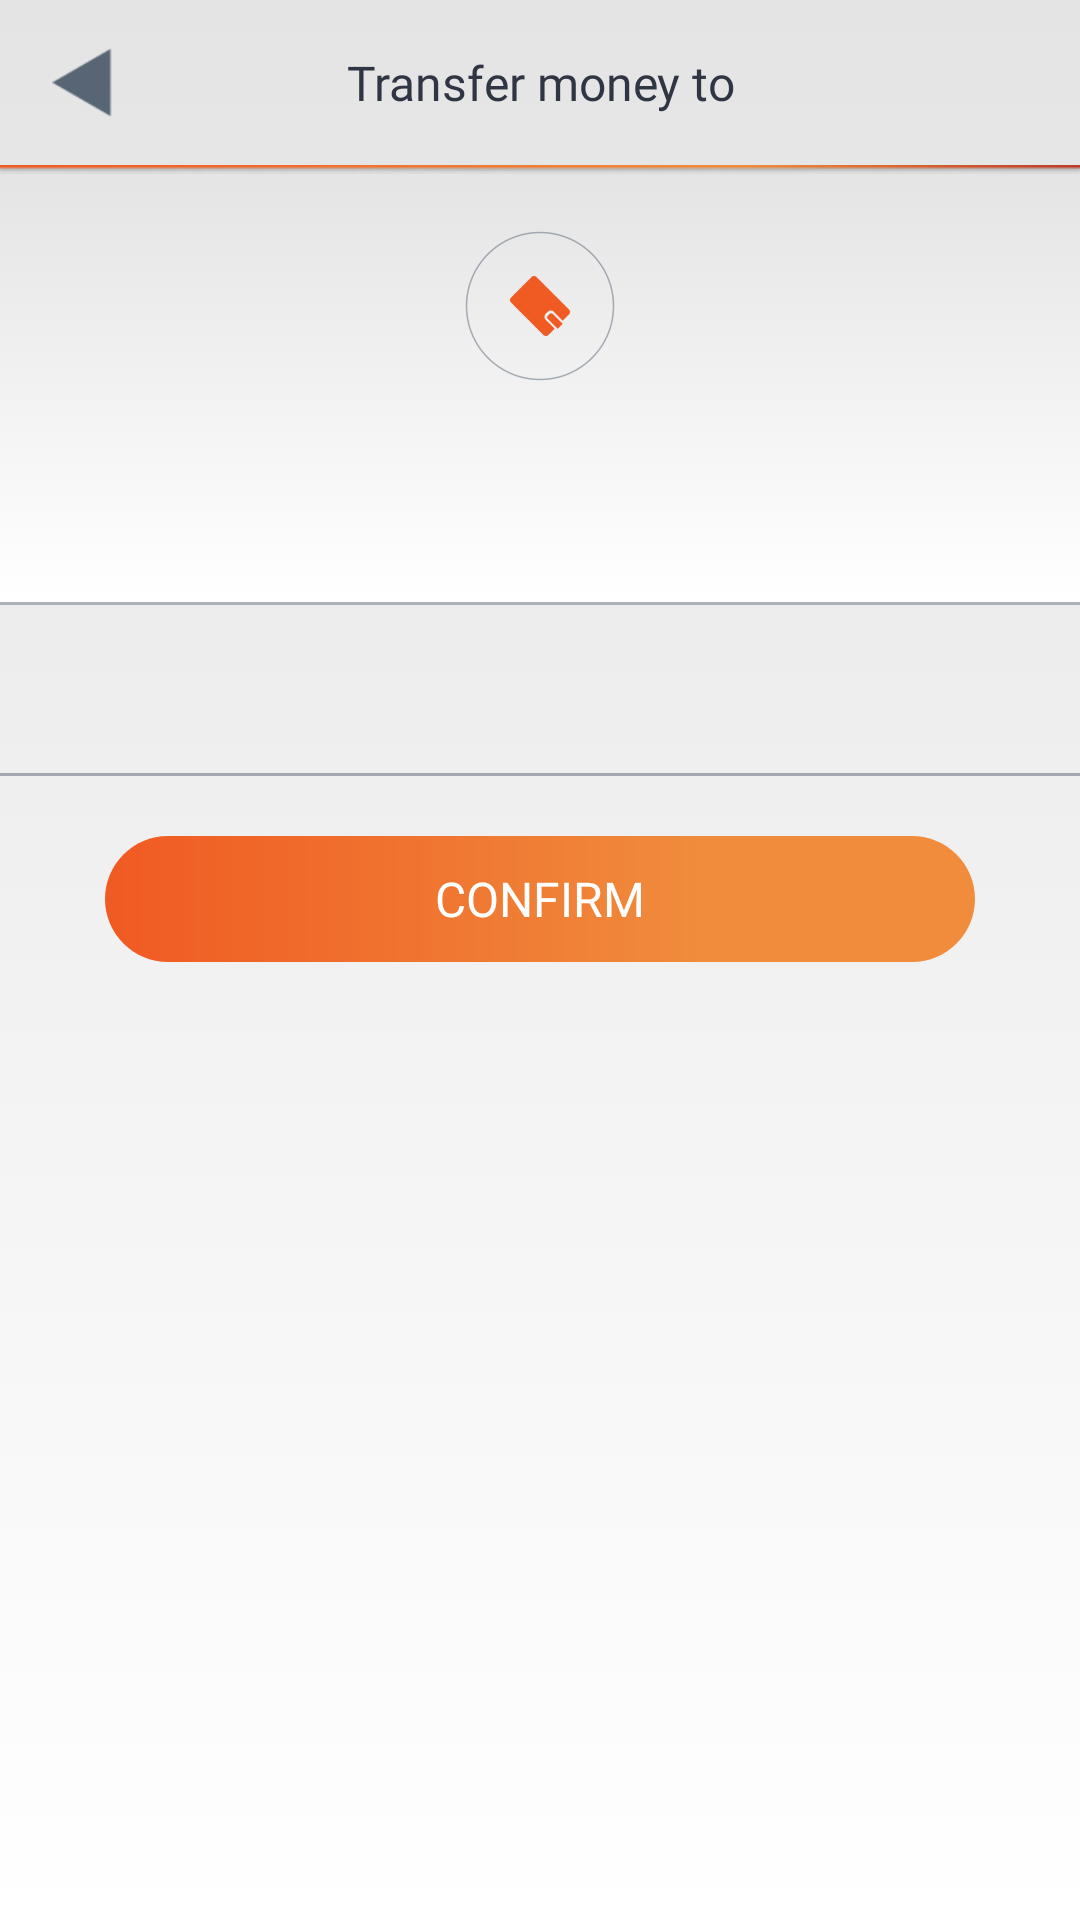

Android layout source for this screen:
<!-- AndroidManifest.xml: application theme AppTheme -->
<!-- res/layout/activity_money.xml -->
<?xml version="1.0" encoding="utf-8"?>
<android.support.constraint.ConstraintLayout xmlns:android="http://schemas.android.com/apk/res/android"
    xmlns:app="http://schemas.android.com/apk/res-auto"
    xmlns:tools="http://schemas.android.com/tools"
    android:layout_width="match_parent"
    android:layout_height="match_parent"
    android:background="@drawable/bggradient"
    tools:context="com.game.xogame.views.profile.MoneyActivity">

    <LinearLayout
        android:id="@+id/linearLayout5"
        android:layout_width="match_parent"
        android:layout_height="wrap_content"
        android:orientation="horizontal"
        app:layout_constraintEnd_toEndOf="parent"
        app:layout_constraintStart_toStartOf="parent"
        app:layout_constraintTop_toTopOf="parent"
        tools:ignore="UseCompoundDrawables">


        <ImageView
            android:id="@+id/imageView1"
            android:layout_width="55dp"
            android:layout_height="55dp"
            android:adjustViewBounds="true"
            android:cropToPadding="true"
            android:paddingLeft="16dp"
            android:paddingTop="16dp"
            android:paddingRight="16dp"
            android:paddingBottom="16dp"
            android:src="@drawable/setting_back"
            tools:ignore="ContentDescription" />

        <TextView
            android:id="@+id/textView1"
            android:layout_width="match_parent"
            android:layout_height="55dp"
            android:layout_marginEnd="55dp"
            android:gravity="center_vertical"
            android:fontFamily="@font/roboto_regular"
            android:text="@string/activityMoney_sentMoneyOn"
            android:textAlignment="center"
            android:textColor="#2F3542"
            android:textSize="16dp" />

    </LinearLayout>

    <LinearLayout
        android:id="@+id/linearLayout6"
        android:layout_width="match_parent"
        android:layout_height="wrap_content"
        android:background="@drawable/bggradient"
        android:orientation="vertical"
        app:layout_constraintEnd_toEndOf="parent"
        app:layout_constraintStart_toStartOf="parent"
        app:layout_constraintTop_toBottomOf="@+id/linearLayout5">


        <ImageView
            android:id="@+id/imageView3"
            android:layout_width="match_parent"
            android:layout_height="wrap_content"
            android:adjustViewBounds="true"
            android:cropToPadding="true"
            android:src="@drawable/profile_line"
            tools:ignore="ContentDescription" />

        <ImageView
            android:id="@+id/imageView12"
            android:layout_width="wrap_content"
            android:layout_height="50dp"
            android:layout_gravity="center_horizontal"
            android:layout_marginTop="19dp"
            android:adjustViewBounds="true"
            android:background="@drawable/oval_grey"
            android:cropToPadding="true"
            android:padding="15dp"
            app:srcCompat="@drawable/mywin"
            tools:ignore="ContentDescription" />

        <TextView
            android:id="@+id/textView2"
            android:layout_width="match_parent"
            android:layout_height="wrap_content"
            android:layout_marginTop="8dp"
            tools:text="3000 грн"
            android:textAlignment="center"
            android:textColor="#F05A23"
            android:textSize="16dp" />

        <ImageView
            android:id="@+id/imageView4"
            android:layout_width="match_parent"
            android:layout_height="1dp"
            android:layout_marginTop="44dp"
            android:src="#80586575"
            tools:ignore="ContentDescription" />


    </LinearLayout>

    <LinearLayout
        android:id="@+id/linearLayout8"
        android:layout_width="match_parent"
        android:layout_height="wrap_content"
        android:layout_marginTop="27dp"
        android:orientation="horizontal"
        app:layout_constraintEnd_toEndOf="parent"
        app:layout_constraintStart_toStartOf="parent"
        app:layout_constraintTop_toBottomOf="@+id/linearLayout6">

        <TextView
            android:id="@+id/textView3"
            android:layout_width="0dp"
            android:layout_height="wrap_content"
            android:layout_marginStart="12dp"
            android:layout_weight="1"
            android:fontFamily="@font/roboto_light"
            tools:text="TextView"
            android:textColor="#586575"
            android:textSize="14dp" />

        <TextView
            android:id="@+id/textView4"
            android:layout_width="0dp"
            android:layout_height="wrap_content"
            android:layout_marginStart="10dp"
            android:layout_marginEnd="12dp"
            android:layout_weight="2"
            android:fontFamily="@font/roboto_medium"
            tools:text="TextView"
            android:textColor="#2F3542"
            android:textSize="14dp" />
    </LinearLayout>

    <LinearLayout
        android:layout_width="match_parent"
        android:layout_height="wrap_content"
        android:layout_marginTop="10dp"
        android:orientation="vertical"
        app:layout_constraintTop_toBottomOf="@+id/linearLayout8">

        <ImageView
            android:id="@+id/imageView16"
            android:layout_width="match_parent"
            android:layout_height="wrap_content"
            android:adjustViewBounds="true"
            android:cropToPadding="true"
            android:scaleType="fitXY"
            app:srcCompat="@drawable/profile_line_grey"
            tools:ignore="ContentDescription" />


        <Button
            android:id="@+id/imageButton"
            android:layout_width="290dp"
            android:layout_height="42dp"
            android:layout_gravity="center_horizontal"
            android:layout_marginTop="20dp"
            android:background="@drawable/registration_button_view"
            android:fontFamily="@font/roboto_regular"
            android:text="@string/activityMoney_confirm"
            android:textColor="#ffffff"
            android:textSize="16dp"
            app:layout_constraintEnd_toEndOf="parent"
            app:layout_constraintHorizontal_bias="0.495"
            app:layout_constraintStart_toStartOf="parent"
            app:layout_constraintTop_toBottomOf="@+id/editText3" />
    </LinearLayout>

</android.support.constraint.ConstraintLayout>
<!-- resources referenced by this layout -->
<resources>
  <!-- drawable bggradient (drawable) -->
  <?xml version="1.0" encoding="utf-8"?>
  <selector xmlns:android="http://schemas.android.com/apk/res/android">
      <item>
          <shape>
              <gradient
                  android:angle="270"
                  android:startColor="#e4e4e4"
                  android:endColor="#FFFFFF"
                  android:type="linear" />
          </shape>
      </item>
  </selector>
  <!-- drawable mywin: png bitmap (drawable, 909 bytes) -->
  <!-- drawable oval_grey: png bitmap (drawable, 18175 bytes) -->
  <!-- drawable profile_line: png bitmap (drawable, 822 bytes) -->
  <!-- drawable profile_line_grey: png bitmap (drawable, 138 bytes) -->
  <!-- drawable registration_button_view (drawable) -->
  <?xml version="1.0" encoding="utf-8"?>
  <vector
  xmlns:android="http://schemas.android.com/apk/res/android"
  xmlns:aapt="http://schemas.android.com/aapt"
  android:width="290dp"
  android:height="42dp"
  android:viewportWidth="290"
  android:viewportHeight="42"
      >
  
  <group>
  
      <clip-path
          android:pathData="M21 0H269C280.598 0 290 9.40202 290 21C290 32.598 280.598 42 269 42H21C9.40202 42 0 32.598 0 21C0 9.40202 9.40202 0 21 0Z"
          />
  
      <group
          android:translateX="0"
          android:translateY="-5.831"
          android:pivotX="145"
          android:pivotY="21"
          android:scaleX="2"
          android:scaleY="23.326"
          >
  
          <path
              android:pathData="M0 0V42H290V0"
              >
  
              <aapt:attr name="android:fillColor">
  
                  <gradient
                      android:type="linear"
                      android:startX="72.5"
                      android:startY="21"
                      android:endX="217.5"
                      android:endY="21"
                      >
  
                      <item
                          android:color="#F05A23"
                          android:offset="0"
                          />
  
                      <item
                          android:color="#F08C3C"
                          android:offset="0.686"
                          />
  
                      <item
                          android:color="#F08C3C"
                          android:offset="1"
                          />
  
                  </gradient>
  
              </aapt:attr>
  
          </path>
  
      </group>
  
  </group>
  
  </vector>
  <!-- drawable setting_back: png bitmap (drawable, 1509 bytes) -->
  <string name="activityMoney_confirm">Confirm</string>
  <string name="activityMoney_sentMoneyOn">Transfer money to</string>
  <style name="AppTheme" parent="Theme.AppCompat.NoActionBar">
      </style>
</resources>
